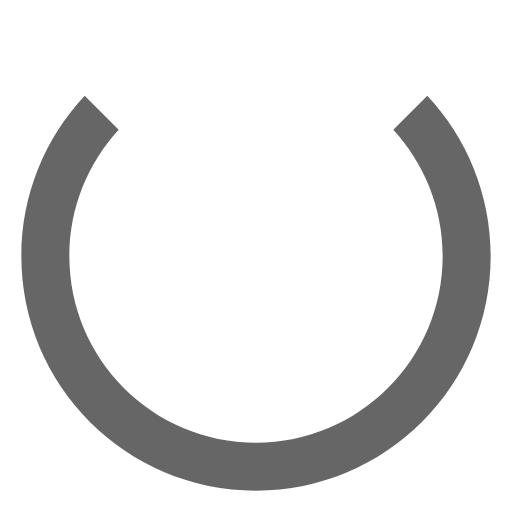
t = 0.00 s
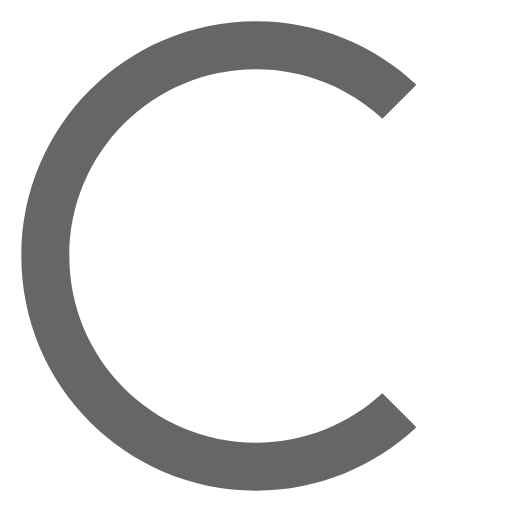
t = 0.15 s
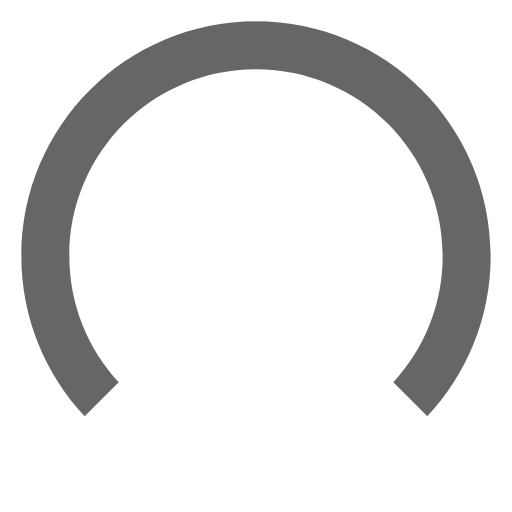
t = 0.30 s
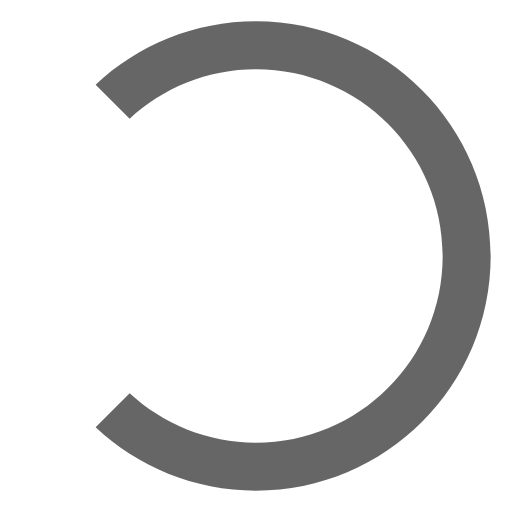
t = 0.45 s

The animated SVG that drew these frames (rendered in a browser with its animation timeline set to each time). Animation: 1 SMIL element (animateTransform=1); one cycle of 0.60 s, repeats indefinitely.

<?xml version="1.0" encoding="utf-8"?><!DOCTYPE svg PUBLIC "-//W3C//DTD SVG 1.1//EN" "http://www.w3.org/Graphics/SVG/1.1/DTD/svg11.dtd"><svg version="1.1" id="Layer_1" xmlns="http://www.w3.org/2000/svg" xmlns:xlink="http://www.w3.org/1999/xlink" x="0px" y="0px" width="48px" height="48px" viewBox="0 0 48 48" enable-background="new 0 0 48 48" xml:space="preserve"><path fill="#000" opacity="0.6" enable-background="new    " d="M36.869,12.157C39.736,15.271,41.5,19.42,41.5,24c0,9.679-7.821,17.5-17.5,17.5c-9.684,0-17.5-7.821-17.5-17.5c0-4.58,1.763-8.729,4.63-11.844l-3.19-3.19C4.257,12.898,2,18.182,2,24c0,12.158,9.841,22,22,22c12.158,0,22-9.842,22-22c0-5.818-2.258-11.102-5.94-15.035L36.869,12.157z"><animateTransform  type="rotate" fill="remove" restart="always" accumulate="none" calcMode="linear" repeatCount="indefinite" additive="replace" from="0 24 24" attributeName="transform" attributeType="xml" to="360 24 24" dur="0.6s"></animateTransform></path></svg>